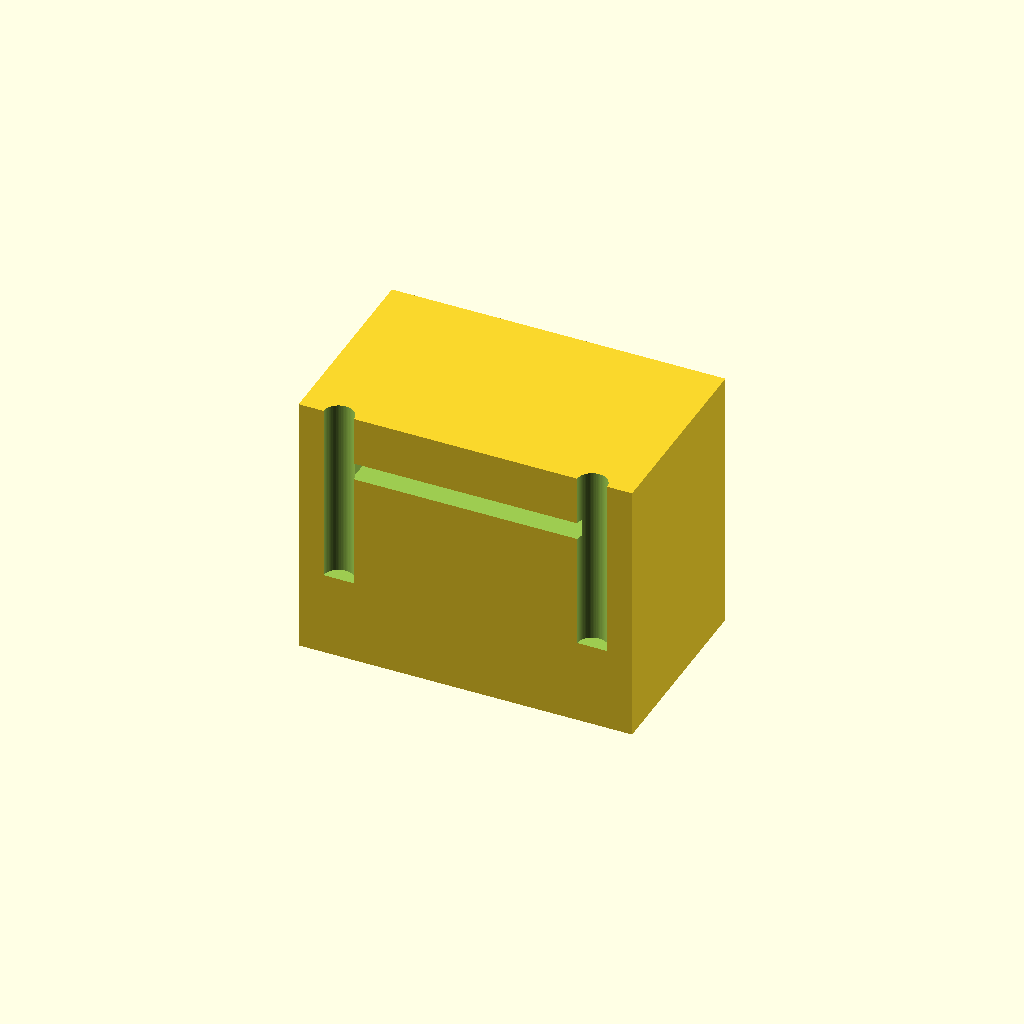
Cell 1: rendered with the file's own defaults.
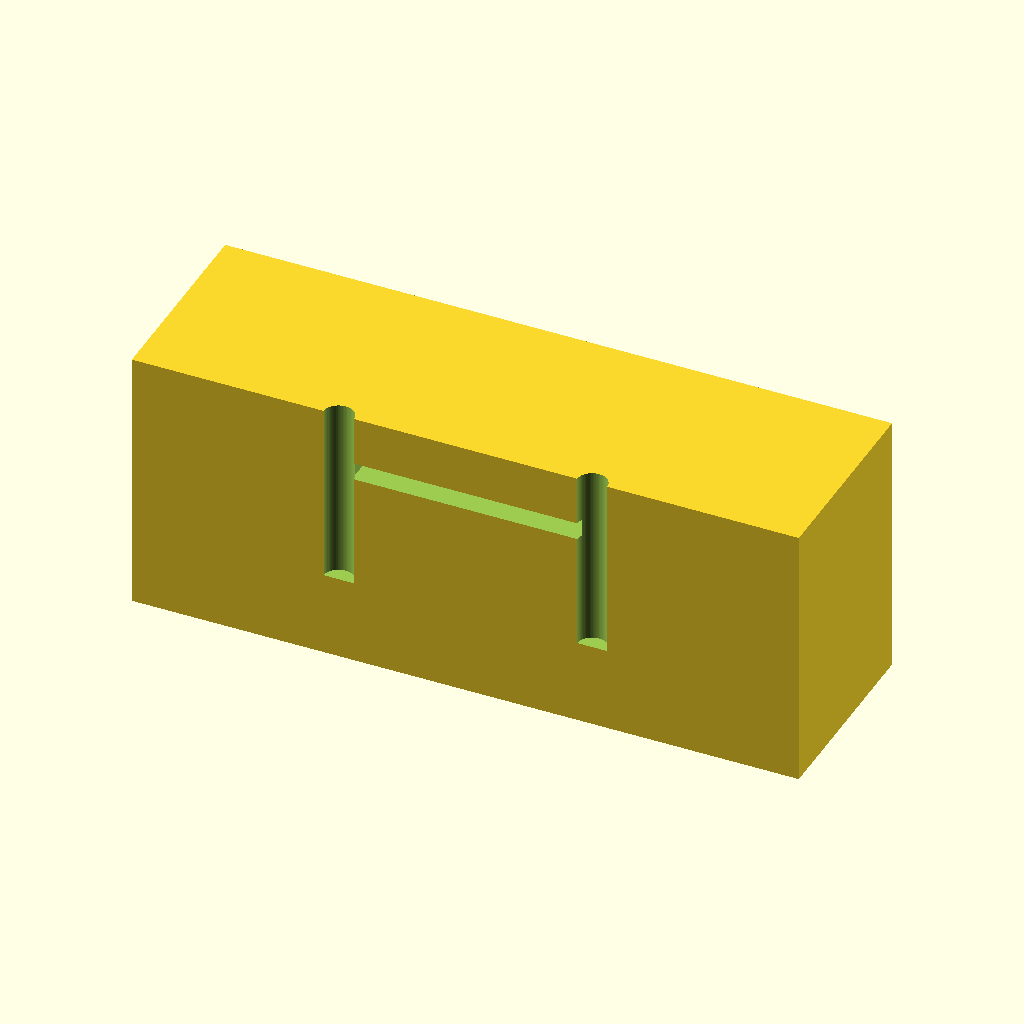
Cell 2: block_width = 100 (everything else at default).
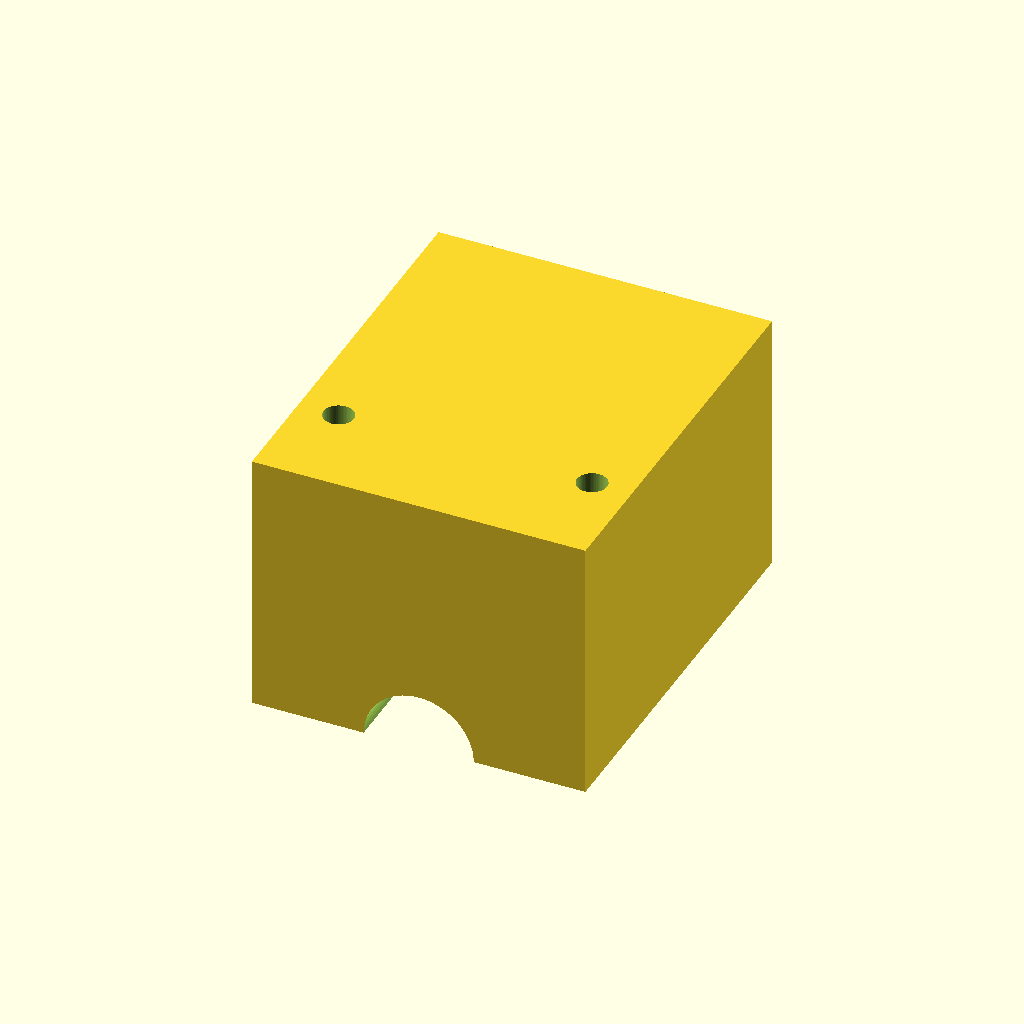
Cell 3: block_depth = 60 (everything else at default).
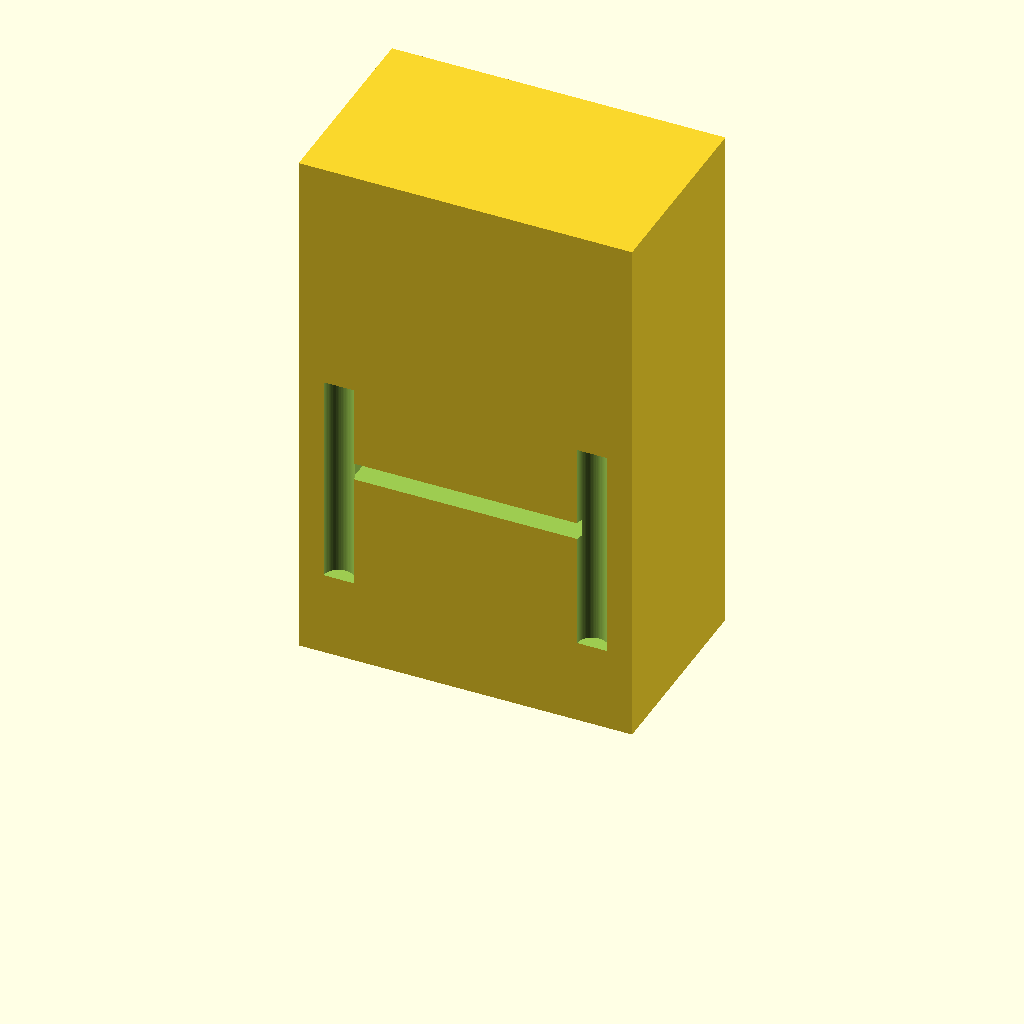
Cell 4: block_height = 80 (everything else at default).
One fixed orthographic camera (rotation 55°, 0°, 25°; colour scheme Cornfield) for every cell.
The OpenSCAD source (bench/heldout/harness/bench/results/r4-gemma26b-std/code/tiiny_google_gemma-4-26B-A4B-it/syringe_holder_10ml_s1_a2.scad):
// --- Dimensions (mm) ---
block_width = 50;          // X dimension
block_depth = 30;          // Y dimension
block_height = 40;         // Z dimension

barrel_radius = 8.25;      // Half of 16.5mm channel width
flange_slot_width = 34;    // X dimension of slot
flange_slot_height = 2.6;  // Z dimension of slot
flange_slot_z_start = 30;  // Bottom of slot
flange_slot_z_end = 32.6;  // Top of slot
flange_slot_depth_end = 11; // Slot ends at y = 11 (relative to center 0,0)
                             // Note: If Y=11 is the end, and front is Y=-15, 
                             // the slot length is 11 - (-15) = 26mm.

screw_hole_diameter = 4.5; // M4 screw hole
screw_hole_x_offset = 19;  // X offset for screws
screw_hole_z_pos = 15;     // Z height for screws

// --- Constants ---
$fn = 64;

// --- Main Construction ---

// The part is centered on X and Y, resting on Z=0.
// Back face is at Y = 15, Front face is at Y = -15.

difference() {
    // 1. The Main Block
    // Positioned so Z=0 is the bottom, and X/Y are centered on 0.
    translate([-block_width/2, -block_depth/2, 0])
    cube([block_width, block_depth, block_height]);

    // 2. Barrel Channel
    // "back end is a half-circle of 8.25mm radius centred at x=0, y=0"
    // "straight sides run forward to the front face (y = -15)"
    // This means the curved part is at Y=0 and the channel extends to Y=-15.
    // To ensure a clean cut through the front face, we extend the cylinder slightly.
    translate([0, -15.01, 0])
    rotate([90, 0, 0])
    cylinder(h = 15.02, r = barrel_radius);

    // 3. Flange Slot
    // "34 mm wide (X, centred) and 2.6 mm tall (z = 30 to 32.6), 
    // cut in from the front face back to y = 11"
    // Front face is Y = -15. The slot goes from Y = -15 to Y = 11.
    // We use a small epsilon (0.01) to ensure the cut is clean.
    translate([-flange_slot_width/2, -15.01, flange_slot_z_start])
    cube([flange_slot_width, 11 - (-15.01) + 0.01, flange_slot_height]);

    // 4. Screw Holes
    // "Two 4.5 mm holes... go straight through from front to back (along Y) 
    // at x = -19 and 19, z = 15"
    // We extend the cylinder in Y to ensure it cuts through both faces.
    translate([-screw_hole_x_offset, -15.01, screw_hole_z_pos - (screw_hole_diameter/2)])
    cylinder(h = block_depth + 2, d = screw_hole_diameter);

    translate([screw_hole_x_offset, -15.01, screw_hole_z_pos - (screw_hole_diameter/2)])
    cylinder(h = block_depth + 2, d = screw_hole_diameter);
}
Customizer parameters (derived from the source; name, type, default, range or options):
block_width: number, default 50
block_depth: number, default 30
block_height: number, default 40
barrel_radius: number, default 8.25
flange_slot_width: number, default 34
flange_slot_height: number, default 2.6
flange_slot_z_start: number, default 30
flange_slot_z_end: number, default 32.6
flange_slot_depth_end: number, default 11
screw_hole_diameter: number, default 4.5
screw_hole_x_offset: number, default 19
screw_hole_z_pos: number, default 15
